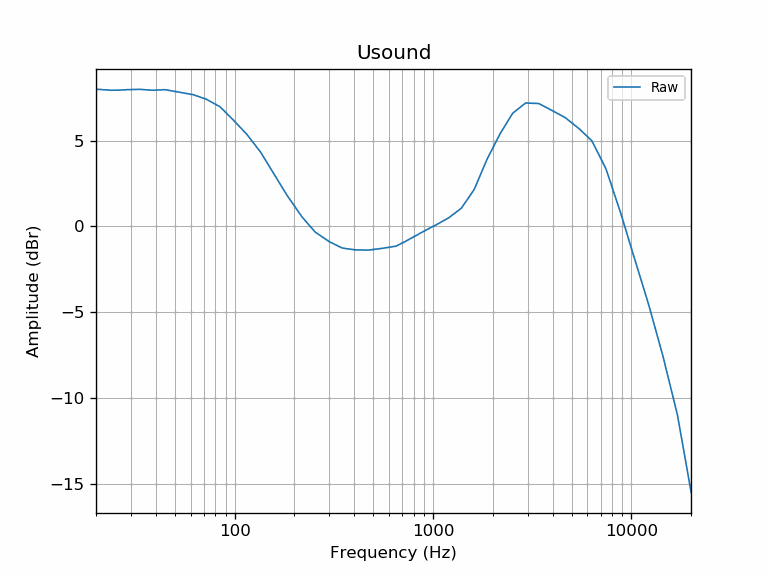

The table this chart was drawn from, first rows:
frequency, raw
20, 8.00
21, 7.99
22, 7.97
23, 7.96
24, 7.94
25, 7.95
26, 7.95
27, 7.96
28, 7.97
29, 7.98
30, 7.98
31, 7.99
32, 7.99
33, 8.00
34, 7.99
35, 7.98
36, 7.97
37, 7.96
38, 7.95
39, 7.94
40, 7.95
41, 7.96
42, 7.96
43, 7.97
44, 7.98
45, 7.97
46, 7.95
47, 7.93
48, 7.91
49, 7.89
50, 7.87
51, 7.86
52, 7.84
53, 7.82
54, 7.80
55, 7.79
56, 7.77
57, 7.76
58, 7.74
59, 7.73
60, 7.71
61, 7.70
62, 7.68
63, 7.65
64, 7.62
65, 7.60
66, 7.57
67, 7.54
68, 7.52
69, 7.49
70, 7.47
71, 7.44
72, 7.42
73, 7.38
74, 7.34
75, 7.30
76, 7.27
77, 7.23
78, 7.20
79, 7.16
... 553 more rows
